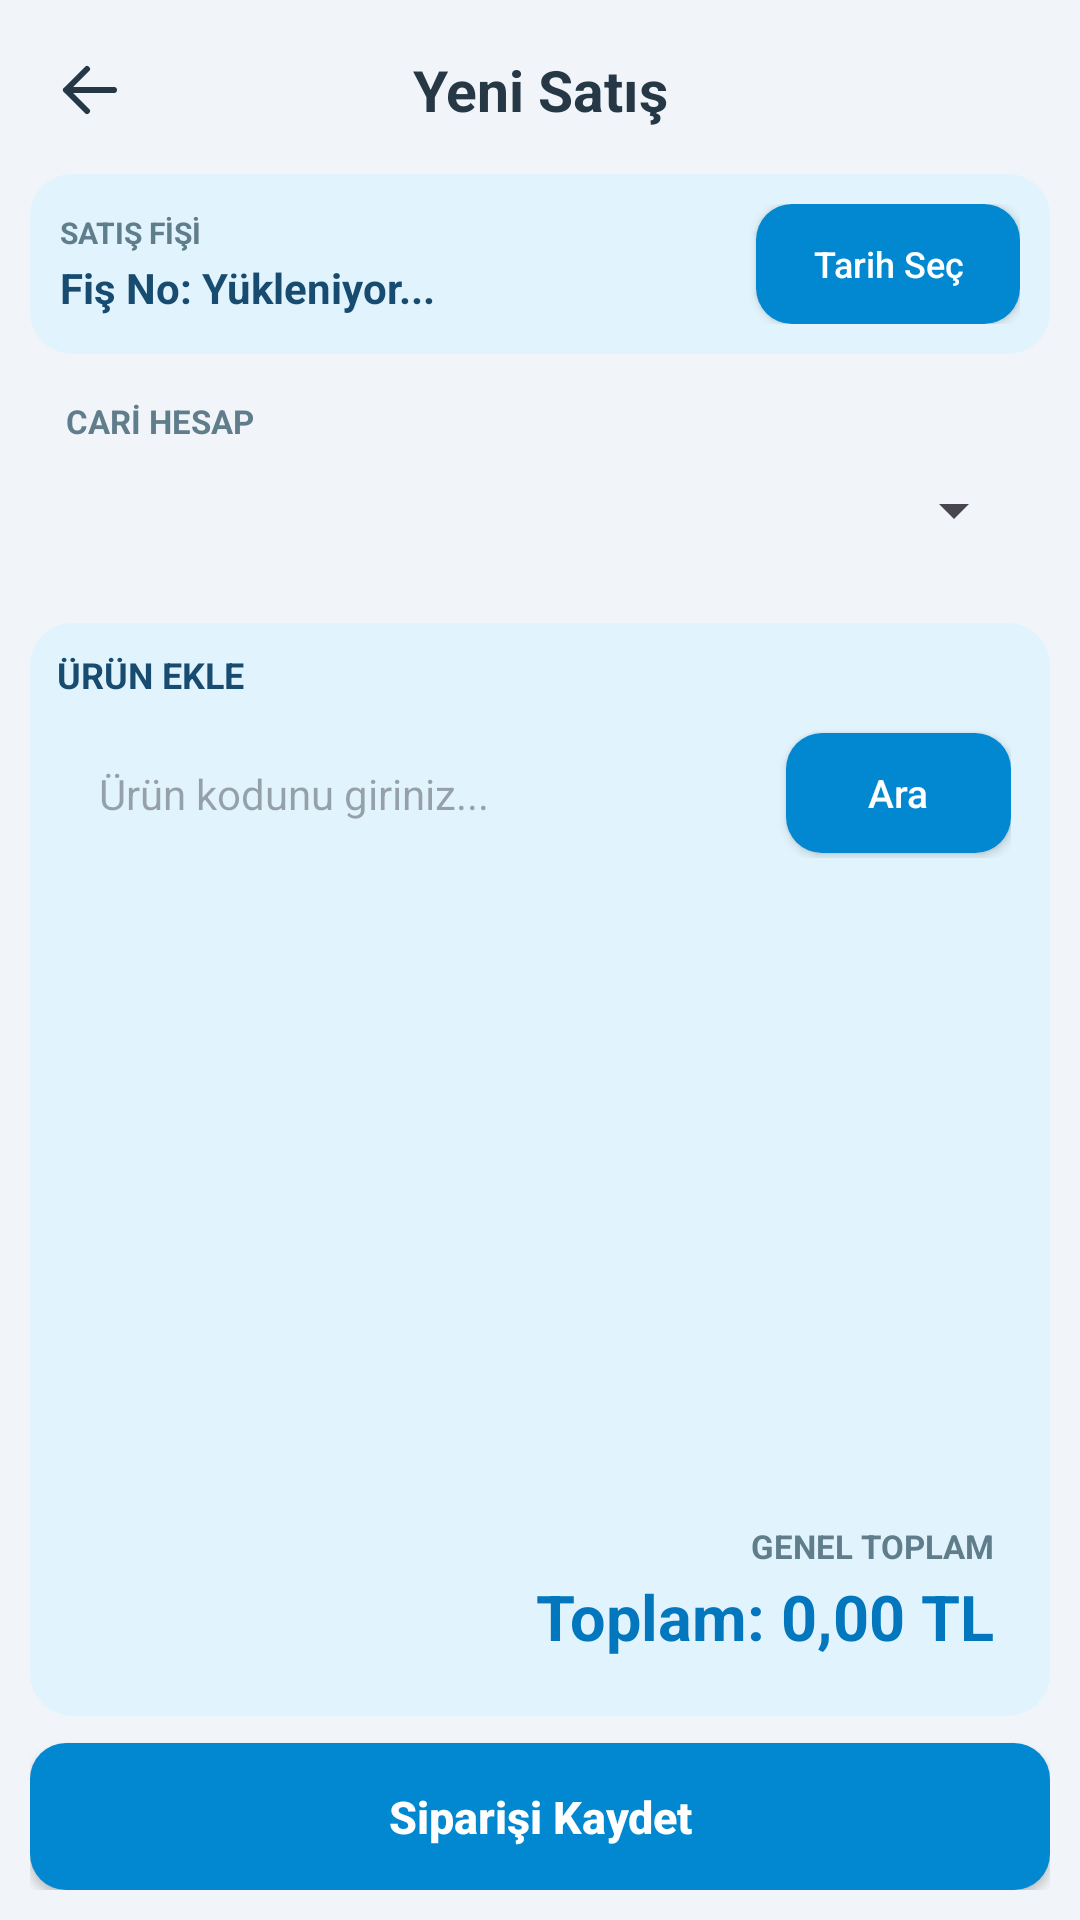

This screen was rendered from an Android layout file. Write that file and the resources it references.
<!-- AndroidManifest.xml: application theme Theme.YGNStoreManagement -->
<!-- res/layout/activity_sales.xml -->
<LinearLayout
    xmlns:android="http://schemas.android.com/apk/res/android"
    android:layout_width="match_parent"
    android:layout_height="match_parent"
    android:orientation="vertical"
    android:padding="10dp"
    android:background="#F1F5F9">

    
    <LinearLayout
        android:layout_width="match_parent"
        android:layout_height="wrap_content"
        android:orientation="horizontal"
        android:gravity="center_vertical"
        android:layout_marginBottom="8dp">

        <ImageButton
            android:id="@+id/btnBack"
            android:layout_width="40dp"
            android:layout_height="40dp"
            android:src="@drawable/ic_arrow_back"
            android:background="?attr/selectableItemBackgroundBorderless"
            android:contentDescription="Geri"
            android:scaleType="centerInside"
            android:padding="8dp"
            android:tint="#263746"/>

        <TextView
            android:layout_width="0dp"
            android:layout_height="wrap_content"
            android:layout_weight="1"
            android:text="Yeni Satış"
            android:textSize="19sp"
            android:textStyle="bold"
            android:textColor="#263746"
            android:gravity="center"
            android:layout_marginEnd="40dp"/>

    </LinearLayout>

    
    <LinearLayout
        android:layout_width="match_parent"
        android:layout_height="wrap_content"
        android:orientation="horizontal"
        android:gravity="center_vertical"
        android:background="@drawable/bg_blue_light_rounded"
        android:padding="10dp"
        android:layout_marginBottom="7dp">

        <LinearLayout
            android:layout_width="0dp"
            android:layout_height="wrap_content"
            android:layout_weight="1"
            android:orientation="vertical">

            <TextView
                android:layout_width="wrap_content"
                android:layout_height="wrap_content"
                android:text="SATIŞ FİŞİ"
                android:textSize="10sp"
                android:textStyle="bold"
                android:textColor="#607D8B"/>

            <TextView
                android:id="@+id/txtOrderFicheNumber"
                android:layout_width="match_parent"
                android:layout_height="wrap_content"
                android:text="Fiş No: Yükleniyor..."
                android:textColor="#174B70"
                android:textSize="14sp"
                android:textStyle="bold"
                android:layout_marginTop="2dp"/>

        </LinearLayout>

        <Button
            android:id="@+id/btnDate"
            android:layout_width="wrap_content"
            android:layout_height="40dp"
            android:text="Tarih Seç"
            android:textSize="12sp"
            android:textColor="#FFFFFF"
            android:textAllCaps="false"
            android:background="@drawable/bg_primary_button"

            android:backgroundTint="@null"
            android:minHeight="0dp"
            android:paddingStart="14dp"
            android:paddingEnd="14dp"/>

    </LinearLayout>

    
    <LinearLayout
        android:layout_width="match_parent"
        android:layout_height="wrap_content"
        android:orientation="vertical"
        android:background="@drawable/bg_white_rounded"
        android:padding="8dp"
        android:layout_marginBottom="7dp">

        <TextView
            android:layout_width="match_parent"
            android:layout_height="wrap_content"
            android:text="CARİ HESAP"
            android:textColor="#607D8B"
            android:textSize="11sp"
            android:textStyle="bold"
            android:paddingStart="4dp"/>

        <Spinner
            android:id="@+id/spinnerClients"
            android:layout_width="match_parent"
            android:layout_height="45dp"
            android:minHeight="45dp"/>

    </LinearLayout>

    
    <LinearLayout
        android:layout_width="match_parent"
        android:layout_height="0dp"
        android:layout_weight="1"
        android:orientation="vertical"
        android:background="@drawable/bg_blue_light_rounded"
        android:padding="9dp">

        <TextView
            android:layout_width="match_parent"
            android:layout_height="wrap_content"
            android:text="ÜRÜN EKLE"
            android:textSize="12sp"
            android:textStyle="bold"
            android:textColor="#174B70"
            android:paddingBottom="6dp"/>

        
        <LinearLayout
            android:layout_width="match_parent"
            android:layout_height="wrap_content"
            android:orientation="horizontal"
            android:gravity="center_vertical"
            android:background="@drawable/bg_white_rounded"
            android:padding="4dp"
            android:layout_marginBottom="7dp">

            <EditText
                android:id="@+id/et_search"
                android:layout_width="0dp"
                android:layout_height="43dp"
                android:layout_weight="1"
                android:hint="Ürün kodunu giriniz..."
                android:inputType="text"
                android:singleLine="true"
                android:imeOptions="actionSearch"
                android:background="@android:color/transparent"
                android:textSize="14sp"
                android:paddingStart="10dp"
                android:paddingEnd="5dp"/>

            <Button
                android:id="@+id/btnSearch"
                android:layout_width="75dp"
                android:layout_height="40dp"
                android:text="Ara"
                android:textSize="13sp"
                android:textColor="#FFFFFF"
                android:textAllCaps="false"
                android:background="@drawable/bg_primary_button"
                android:minHeight="0dp"
                android:backgroundTint="@null"
                android:padding="0dp"/>

        </LinearLayout>

        
        <androidx.recyclerview.widget.RecyclerView
            android:id="@+id/rv_products"
            android:layout_width="match_parent"
            android:layout_height="0dp"
            android:layout_weight="1"
            android:clipToPadding="false"
            android:paddingBottom="5dp"/>

        
        <LinearLayout
            android:layout_width="match_parent"
            android:layout_height="wrap_content"
            android:orientation="vertical"
            android:background="@drawable/bg_white_rounded"
            android:padding="10dp"
            android:layout_marginTop="6dp">

            <TextView
                android:layout_width="match_parent"
                android:layout_height="wrap_content"
                android:text="GENEL TOPLAM"
                android:textSize="11sp"
                android:textStyle="bold"
                android:textColor="#607D8B"
                android:gravity="end"/>

            <TextView
                android:id="@+id/txtTotal"
                android:layout_width="match_parent"
                android:layout_height="wrap_content"
                android:text="Toplam: 0,00 TL"
                android:textSize="21sp"
                android:textStyle="bold"
                android:textColor="#0277BD"
                android:gravity="end"
                android:paddingTop="2dp"/>

        </LinearLayout>

    </LinearLayout>

    
    <Button
        android:id="@+id/btn_complete_order"
        android:layout_width="match_parent"
        android:layout_height="49dp"
        android:text="Siparişi Kaydet"
        android:textSize="15sp"
        android:backgroundTint="@null"
        android:textStyle="bold"
        android:textColor="#FFFFFF"
        android:textAllCaps="false"
        android:background="@drawable/bg_primary_button"
        android:layout_marginTop="9dp"
        android:minHeight="0dp"/>

</LinearLayout>
<!-- resources referenced by this layout -->
<resources>
  <!-- drawable bg_blue_light_rounded (drawable) -->
  <shape xmlns:android="http://schemas.android.com/apk/res/android">
      <solid android:color="#E1F3FC"/>
      <corners android:radius="14dp"/>
  </shape>
  <!-- drawable bg_primary_button (drawable) -->
  <shape xmlns:android="http://schemas.android.com/apk/res/android">
      <solid android:color="#0288D1"/>
      <corners android:radius="12dp"/>
  </shape>
  <!-- drawable ic_arrow_back (drawable) -->
  <vector xmlns:android="http://schemas.android.com/apk/res/android"
      android:width="24dp"
      android:height="24dp"
      android:viewportWidth="24"
      android:viewportHeight="24">
  
      <path
          android:fillColor="#263746"
          android:pathData="M20,12 L4,12 M4,12 L11,5 M4,12 L11,19"
          android:strokeColor="#263746"
          android:strokeWidth="2"
          android:strokeLineCap="round"
          android:strokeLineJoin="round"/>
  
  </vector>
  <style name="Theme.YGNStoreManagement" parent="Base.Theme.YGNStoreManagement" />
  <style name="Base.Theme.YGNStoreManagement" parent="Theme.Material3.Light.NoActionBar">
          <item name="android:statusBarColor">#03A9F4</item>
          <item name="android:forceDarkAllowed" tools:targetApi="q">false</item>
  
          <item name="android:backgroundDimEnabled">true</item>
          <item name="android:backgroundDimAmount">0.6</item>
  
      </style>
</resources>
